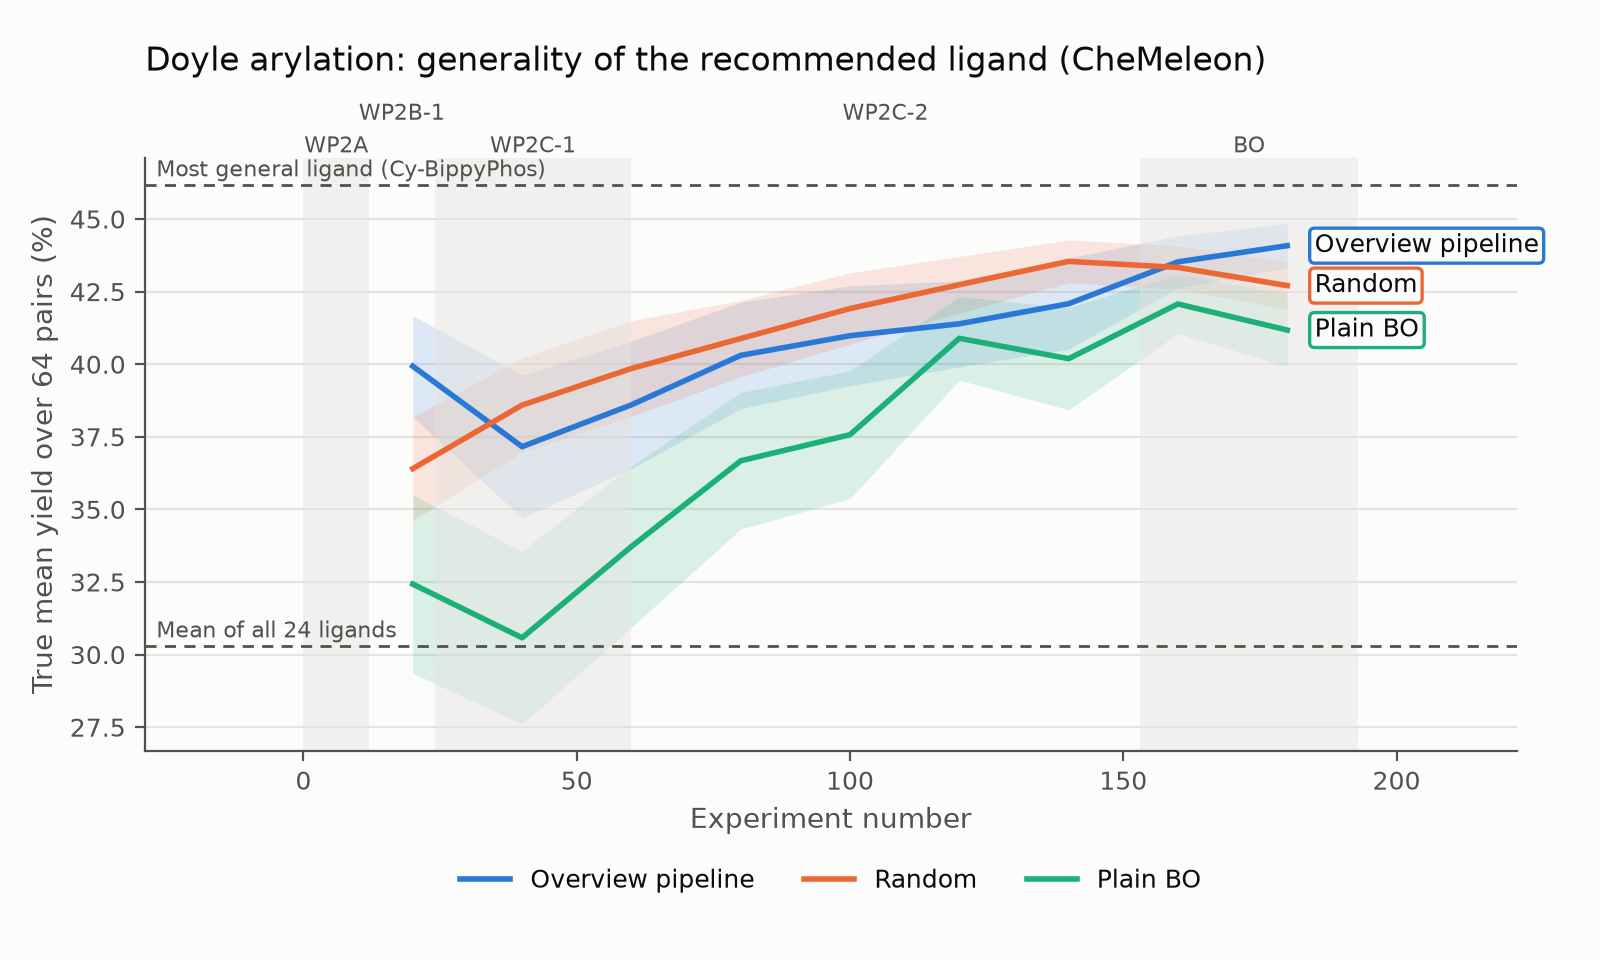

The table this chart was drawn from, first rows:
Experiment number, Overview pipeline mean, Overview pipeline ci_low, Overview pipeline ci_high, Random mean, Random ci_low, Random ci_high, Plain BO mean, Plain BO ci_low, Plain BO ci_high
20, 39.93, 38.2, 41.67, 36.4, 34.63, 38.18, 32.43, 29.36, 35.5
40, 37.16, 34.7, 39.62, 38.59, 36.97, 40.22, 30.58, 27.6, 33.56
60, 38.6, 36.4, 40.79, 39.85, 38.2, 41.5, 33.72, 30.94, 36.5
80, 40.3, 38.47, 42.14, 40.88, 39.57, 42.2, 36.67, 34.32, 39.03
100, 40.98, 39.26, 42.7, 41.92, 40.69, 43.15, 37.57, 35.37, 39.77
120, 41.39, 39.91, 42.87, 42.74, 41.76, 43.71, 40.89, 39.45, 42.33
140, 42.08, 40.52, 43.65, 43.54, 42.81, 44.28, 40.19, 38.43, 41.95
160, 43.52, 42.63, 44.42, 43.33, 42.59, 44.08, 42.07, 41.05, 43.1
180, 44.08, 43.32, 44.85, 42.71, 41.89, 43.52, 41.18, 39.92, 42.43
